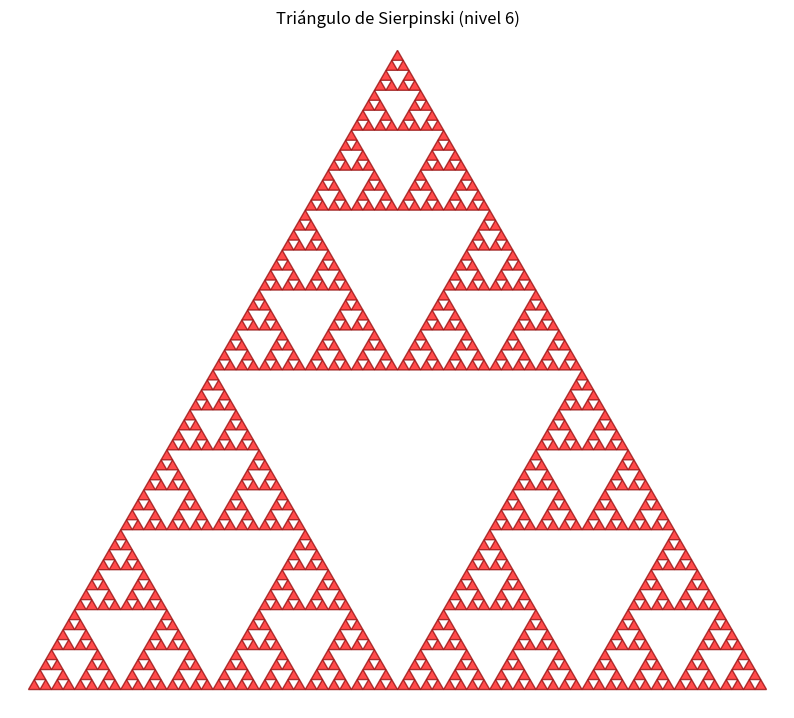

Generate this figure with matplotlib:
'''
Triángulo de Sierpinski
Crea una función recursiva que genere el triángulo de Sierpinski de nivel n (por ejemplo, n=6) con turtle o matplotlib. Parte de un triángulo equilátero inicial y en cada iteración, divide cada lado en dos y conecta los puntos medios, eliminando el triángulo central. Colorea las áreas para resaltar la estructura fractal.
'''

# Ejercicio 2: Triángulo de Sierpinski con Matplotlib

import matplotlib.pyplot as plt
import matplotlib.patches as patches
import numpy as np

def dibujar_triangulo_sierpinski(ax, vertices, nivel):
    """
    Dibuja recursivamente triángulos de Sierpinski.
    ax: axes de matplotlib
    vertices: array 3x2 con vértices del triángulo actual
    nivel: nivel de recursión restante
    """
    if nivel == 0:
        triangulo = patches.Polygon(vertices, closed=True, facecolor='red', edgecolor='darkred', alpha=0.7)
        ax.add_patch(triangulo)
    else:
        # Puntos medios
        v0, v1, v2 = vertices
        m01 = (v0 + v1) / 2
        m12 = (v1 + v2) / 2
        m20 = (v2 + v0) / 2
        
        # Tres sub-triángulos
        dibujar_triangulo_sierpinski(ax, np.array([v0, m01, m20]), nivel - 1)
        dibujar_triangulo_sierpinski(ax, np.array([m01, v1, m12]), nivel - 1)
        dibujar_triangulo_sierpinski(ax, np.array([m20, m12, v2]), nivel - 1)

def programa_sierpinski(nivel):
    """Programa principal."""
    fig, ax = plt.subplots(figsize=(10, 10))
    ax.set_aspect('equal')
    ax.axis('off')
    ax.set_title(f'Triángulo de Sierpinski (nivel {nivel})')
    
    # Triángulo inicial
    lado = 400
    altura = lado * np.sqrt(3) / 2
    vertices = np.array([
        [-lado/2, -altura/3],
        [lado/2, -altura/3],
        [0, 2*altura/3]
    ])
    
    dibujar_triangulo_sierpinski(ax, vertices, nivel)
    plt.xlim(-lado/2 - 10, lado/2 + 10)
    plt.ylim(-altura/3 - 10, 2*altura/3 + 10)
    plt.show()

# Ejecutar con nivel 6
programa_sierpinski(6)
